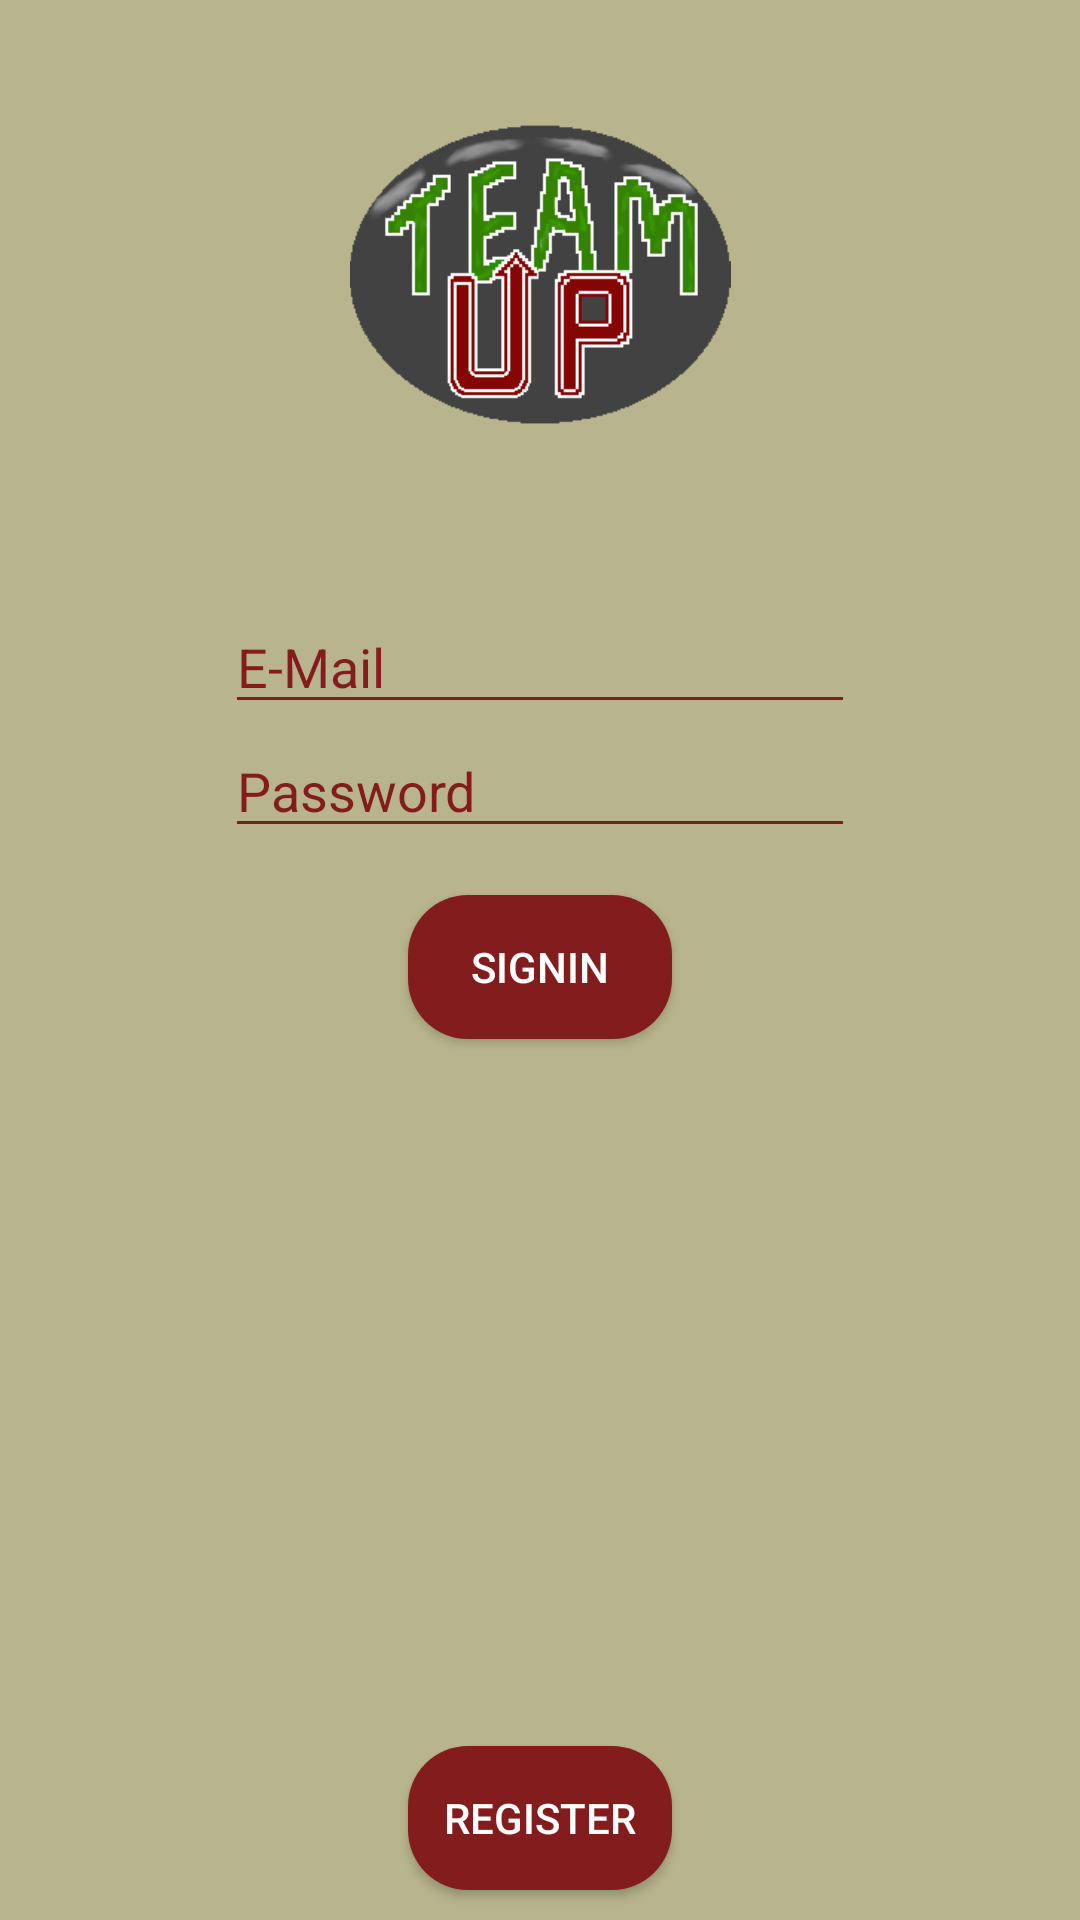

The Android layout XML behind this screen, and the referenced resources:
<!-- AndroidManifest.xml: application theme AppTheme -->
<!-- res/layout/activity_login.xml -->
<?xml version="1.0" encoding="utf-8"?>
<RelativeLayout xmlns:android="http://schemas.android.com/apk/res/android"
    xmlns:app="http://schemas.android.com/apk/res-auto"
    xmlns:tools="http://schemas.android.com/tools"
    android:layout_width="match_parent"
    android:layout_height="match_parent"
    android:background="@color/colorbackground"
    tools:context="socgam.com.androidtutorial.LoginActivity">

    
    <EditText
        android:id="@+id/emailText"
        android:layout_width="wrap_content"
        android:layout_height="wrap_content"
        android:layout_alignParentTop="true"
        android:layout_centerHorizontal="true"
        android:layout_marginTop="200sp"
        android:layout_weight="1"
        android:backgroundTint="@color/colorPrimary"
        android:ems="10"
        android:hint="E-Mail"
        android:inputType="textEmailAddress"
        android:textColor="@color/colorPrimary"
        android:textColorHint="@color/colorPrimary" />

    
    <Button
        android:id="@+id/signinButton"
        android:layout_width="wrap_content"
        android:layout_height="wrap_content"
        android:layout_below="@+id/emailText"
        android:layout_centerHorizontal="true"
        android:layout_marginTop="57dp"
        android:background="@drawable/buttonxml"
        android:text="@string/signIn"
        android:textColor="@color/colortext" />

    

    <EditText
        android:id="@+id/passwordText"
        android:layout_width="wrap_content"
        android:layout_height="wrap_content"
        android:layout_below="@+id/emailText"
        android:layout_centerHorizontal="true"
        android:backgroundTint="@color/colorPrimary"
        android:ems="10"
        android:hint="Password"
        android:inputType="textPassword"
        android:textColor="@color/colorPrimary"
        android:textColorHint="@color/colorPrimary" />

    <Button
        android:id="@+id/register_Button"
        android:layout_width="wrap_content"
        android:layout_height="wrap_content"
        android:layout_alignParentBottom="true"
        android:layout_centerHorizontal="true"
        android:layout_marginBottom="10dp"
        android:background="@drawable/buttonxml"
        android:text="Register"
        android:textColor="@color/colortext" />

    <ImageView
        android:id="@+id/imageView2"
        android:layout_width="wrap_content"
        android:layout_height="127dp"
        android:layout_alignParentTop="true"
        android:layout_centerHorizontal="true"
        android:layout_marginTop="30dp"
        android:src="@drawable/logon" />


</RelativeLayout>
<!-- resources referenced by this layout -->
<resources>
  <color name="colorPrimary">#831C1C</color>
  <color name="colorbackground">#B8B48D</color>
  <color name="colortext">#FFFFFF</color>
  <!-- drawable buttonxml (drawable) -->
  <?xml version="1.0" encoding="utf-8"?>
  <shape xmlns:android="http://schemas.android.com/apk/res/android"
      android:shape="rectangle" android:padding="10dp">
      
      <solid android:color="#831C1C"/>
      <corners android:radius="20dp"/>
  </shape>
  <!-- drawable logon: png bitmap (drawable, 10799 bytes) -->
  <string name="signIn">signIn</string>
  <style name="AppTheme" parent="Theme.AppCompat.Light.DarkActionBar">
          
          <item name="colorPrimary">@color/colorPrimary</item>
          <item name="colorPrimaryDark">@color/colorPrimaryDark</item>
          <item name="colorAccent">@color/colorAccent</item>
          <item name="windowNoTitle">true</item>
      </style>
  <color name="colorPrimaryDark">#831C1C</color>
  <color name="colorAccent">#831C1C</color>
</resources>
